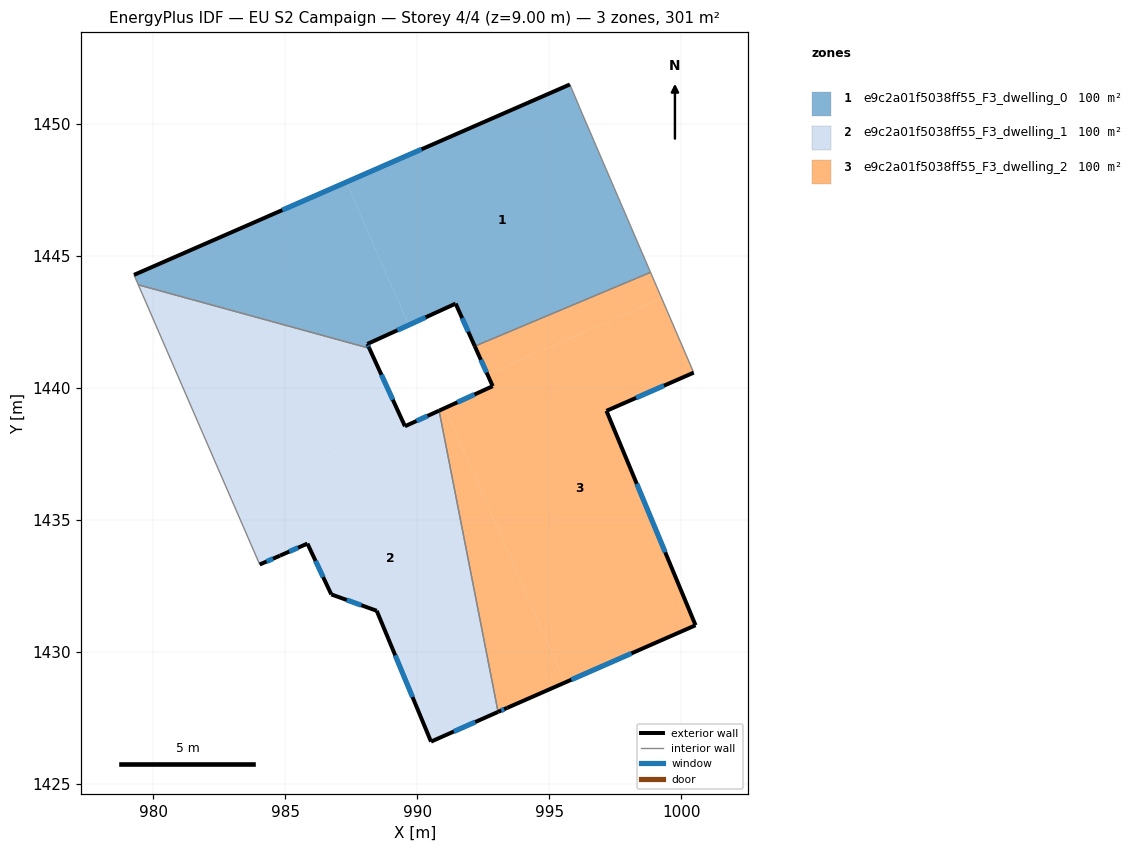
=== STOREY PLAN SPEC (per zone: floor XY polygon, exterior-wall plan segments, windows/doors) ===
zone 1: e9c2a01f5038ff55_F3_dwelling_0  (100.5 m²)
  floor: (987.31, 1447.79) (989.68, 1442.38) (988.11, 1441.66) (988.19, 1441.50) (979.44, 1443.90) (979.28, 1444.28)
  floor: (996.24, 1450.40) (998.83, 1444.37) (992.18, 1441.58) (991.45, 1443.19) (989.68, 1442.38) (987.31, 1447.79) (995.78, 1451.49)
  exterior wall: (991.45, 1443.19) – (992.18, 1441.58)  [1.8 m]
    window: (991.70, 1442.64) – (991.93, 1442.12)  [0.5 m²]
  exterior wall: (988.11, 1441.66) – (991.45, 1443.19)  [3.7 m]
    window: (989.25, 1442.18) – (990.32, 1442.67)  [1.1 m²]
  exterior wall: (988.19, 1441.50) – (988.11, 1441.66)  [0.2 m]
    window: (988.16, 1441.55) – (988.14, 1441.60)  [0.1 m²]
  exterior wall: (995.78, 1451.49) – (979.28, 1444.28)  [18.0 m]
    window: (990.16, 1449.03) – (984.89, 1446.73)  [5.5 m²]
  interior walls: 5
zone 2: e9c2a01f5038ff55_F3_dwelling_1  (100.5 m²)
  floor: (988.19, 1441.50) (989.48, 1438.67) (982.95, 1435.82) (979.44, 1443.90)
  floor: (990.83, 1439.13) (993.06, 1427.73) (990.52, 1426.60) (988.47, 1431.56) (986.75, 1432.18) (985.84, 1434.10) (984.80, 1433.64) (984.04, 1433.31) (982.95, 1435.82) (989.48, 1438.67) (989.54, 1438.54)
  exterior wall: (986.75, 1432.18) – (988.47, 1431.56)  [1.8 m]
    window: (987.33, 1431.97) – (987.88, 1431.77)  [0.6 m²]
  exterior wall: (985.84, 1434.10) – (986.75, 1432.18)  [2.1 m]
    window: (986.15, 1433.45) – (986.44, 1432.83)  [0.7 m²]
  exterior wall: (984.80, 1433.64) – (985.84, 1434.10)  [1.1 m]
    window: (985.16, 1433.80) – (985.49, 1433.95)  [0.3 m²]
  exterior wall: (984.04, 1433.31) – (984.80, 1433.64)  [0.8 m]
    window: (984.30, 1433.42) – (984.54, 1433.53)  [0.3 m²]
  exterior wall: (989.54, 1438.54) – (988.19, 1441.50)  [3.2 m]
    window: (989.08, 1439.55) – (988.64, 1440.49)  [1.0 m²]
  exterior wall: (990.83, 1439.13) – (989.54, 1438.54)  [1.4 m]
    window: (990.39, 1438.93) – (989.97, 1438.75)  [0.4 m²]
  exterior wall: (990.52, 1426.60) – (993.06, 1427.73)  [2.8 m]
    window: (991.39, 1426.99) – (992.20, 1427.35)  [0.9 m²]
  exterior wall: (988.47, 1431.56) – (990.52, 1426.60)  [5.4 m]
    window: (989.17, 1429.87) – (989.82, 1428.29)  [1.6 m²]
  interior walls: 3
zone 3: e9c2a01f5038ff55_F3_dwelling_2  (100.5 m²)
  floor: (998.83, 1444.37) (999.25, 1443.39) (992.66, 1440.51) (992.18, 1441.58)
  floor: (991.05, 1439.24) (995.59, 1428.84) (993.41, 1427.88) (993.06, 1427.73) (990.83, 1439.13)
  floor: (999.25, 1443.39) (1000.47, 1440.58) (997.16, 1439.13) (1000.54, 1431.01) (995.59, 1428.84) (991.05, 1439.24) (992.86, 1440.06) (992.66, 1440.51)
  exterior wall: (993.41, 1427.88) – (1000.54, 1431.01)  [7.8 m]
    window: (995.84, 1428.95) – (998.11, 1429.95)  [2.4 m²]
  exterior wall: (993.06, 1427.73) – (993.41, 1427.88)  [0.4 m]
    window: (993.18, 1427.78) – (993.29, 1427.83)  [0.1 m²]
  exterior wall: (992.86, 1440.06) – (990.83, 1439.13)  [2.2 m]
    window: (992.17, 1439.75) – (991.52, 1439.45)  [0.7 m²]
  exterior wall: (992.18, 1441.58) – (992.86, 1440.06)  [1.7 m]
    window: (992.41, 1441.06) – (992.63, 1440.58)  [0.5 m²]
  exterior wall: (997.16, 1439.13) – (1000.47, 1440.58)  [3.6 m]
    window: (998.29, 1439.62) – (999.34, 1440.08)  [1.1 m²]
  exterior wall: (1000.54, 1431.01) – (997.16, 1439.13)  [8.8 m]
    window: (999.39, 1433.77) – (998.31, 1436.37)  [2.7 m²]
  interior walls: 3

=== DERIVED (storey summary) ===
Building: EU S2 Campaign
Storey: 4 of 4  (floor level z = 9.00 m)
Storey gross floor area: 301.4 m²
Zones on this storey: 3
  - e9c2a01f5038ff55_F3_dwelling_0: floor 100.5 m²; exterior wall 23.6 m (70.9 m²); 4 window(s) 7.2 m²; WWR 10.2%
  - e9c2a01f5038ff55_F3_dwelling_1: floor 100.5 m²; exterior wall 18.7 m (56.2 m²); 8 window(s) 5.7 m²; WWR 10.2%
  - e9c2a01f5038ff55_F3_dwelling_2: floor 100.5 m²; exterior wall 24.5 m (73.4 m²); 6 window(s) 7.5 m²; WWR 10.2%
Zone adjacency (shared interzone walls):
  - e9c2a01f5038ff55_F3_dwelling_0 ↔ e9c2a01f5038ff55_F3_dwelling_1
  - e9c2a01f5038ff55_F3_dwelling_0 ↔ e9c2a01f5038ff55_F3_dwelling_2
  - e9c2a01f5038ff55_F3_dwelling_1 ↔ e9c2a01f5038ff55_F3_dwelling_2